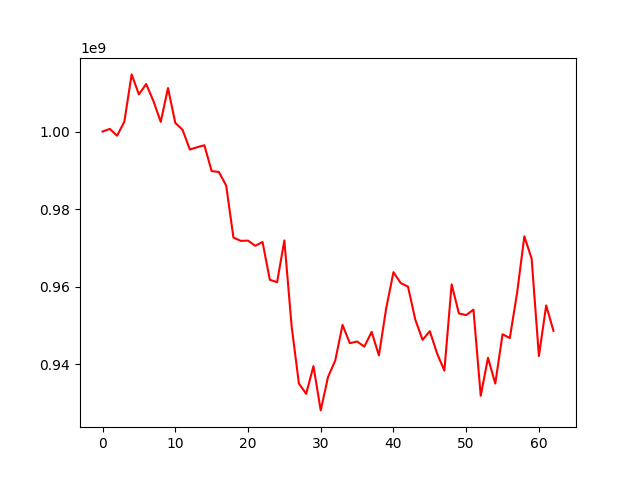

Data behind this chart, as committed beside it:
, 0
0, 1000000000
1, 1000677560
2, 998926302
3, 1002568504
4, 1014738674
5, 1009583101
6, 1012257430
7, 1007844661
8, 1002493160
9, 1011218799
10, 1002239642
11, 1000456214
12, 995369050
13, 995950736
14, 996463463
15, 989804268
16, 989569244
17, 986048591
18, 972643354
19, 971808151
20, 971860860
21, 970529921
22, 971510904
23, 961783157
24, 961130284
25, 971913257
26, 949772964
27, 934984979
28, 932346435
29, 939503351
30, 928072999
31, 936671114
32, 940959037
33, 950125873
34, 945405335
35, 945847434
36, 944517015
37, 948325498
38, 942257271
39, 954376512
40, 963727137
41, 960910742
42, 960003684
43, 951513867
44, 946274556
45, 948505929
46, 942744080
47, 938333697
48, 960580630
49, 953087992
50, 952653620
51, 954066337
52, 931842351
53, 941642132
54, 934996806
55, 947700029
56, 946741155
57, 958374878
58, 972972299
59, 967182913
... 3 more rows
